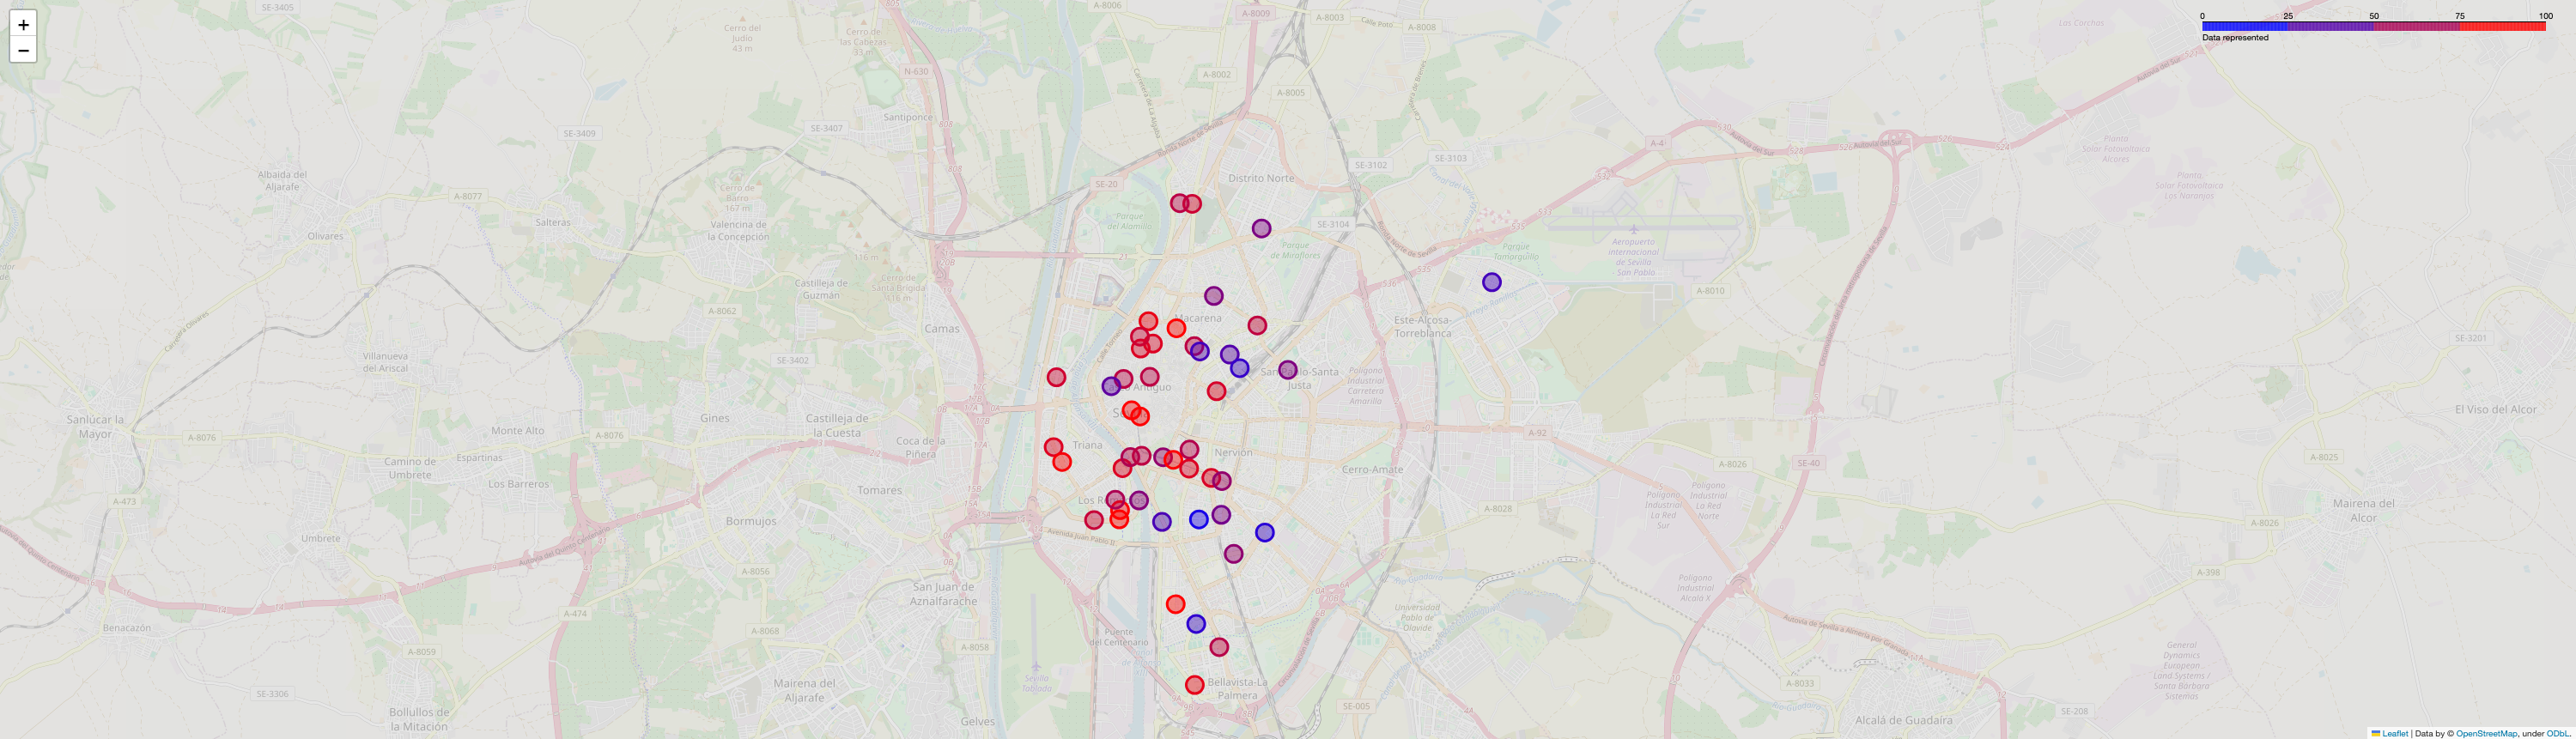

Data behind this chart, as committed beside it:
station_id, t, value
1, 20, 42.5
4, 20, 26.25
13, 20, 41.25
15, 20, 26.56
26, 20, 86.67
38, 20, 93.75
44, 20, 0.0
46, 20, 81.67
48, 20, 15.0
50, 20, 8.75
53, 20, 71.05
56, 20, 63.33
57, 20, 18.75
58, 20, 70.0
60, 20, 41.25
61, 20, 56.58
78, 20, 52.94
81, 20, 53.33
86, 20, 100.0
87, 20, 73.33
97, 20, 10.0
99, 20, 100.0
102, 20, 26.67
105, 20, 52.5
109, 20, 96.25
112, 20, 10.0
114, 20, 46.67
120, 20, 10.0
128, 20, 57.5
134, 20, 91.25
140, 20, 42.5
141, 20, 91.67
148, 20, 50.0
151, 20, 33.33
157, 20, 25.0
158, 20, 48.75
159, 20, 86.67
161, 20, 59.72
163, 20, 20.0
174, 20, 26.67
190, 20, 9.722
194, 20, 20.0
212, 20, 93.06
224, 20, 40.0
226, 20, 15.0
243, 20, 33.33
245, 20, 85.53
249, 20, 55.0
255, 20, 20.0
